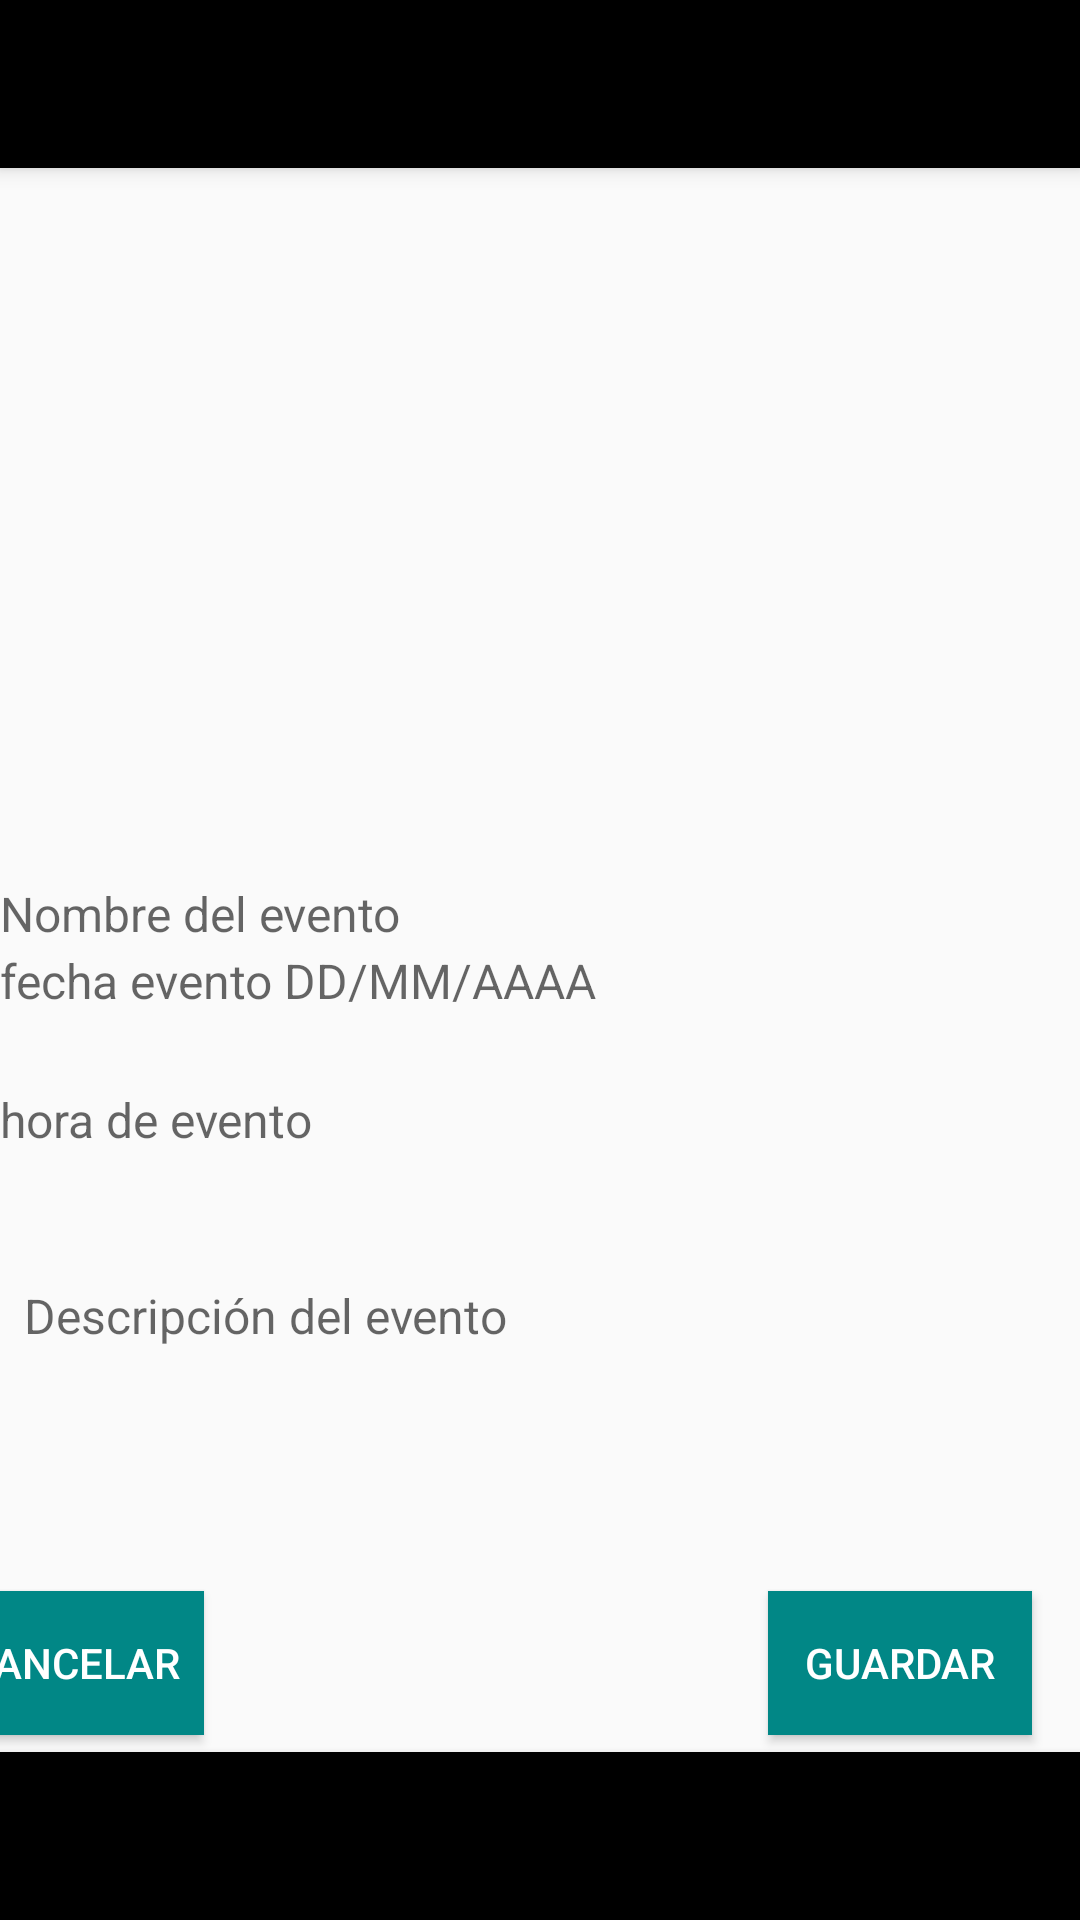

Android layout source for this screen:
<!-- AndroidManifest.xml: application theme Theme.AppCompat.DayNight.NoActionBar -->
<!-- res/layout/activity_crear_evento.xml -->
<?xml version="1.0" encoding="utf-8"?>
<androidx.constraintlayout.widget.ConstraintLayout xmlns:android="http://schemas.android.com/apk/res/android"
    xmlns:app="http://schemas.android.com/apk/res-auto"
    xmlns:tools="http://schemas.android.com/tools"
    android:layout_width="match_parent"

    android:layout_height="match_parent">

    

    <androidx.appcompat.widget.Toolbar
        android:id="@+id/toolbar"
        android:layout_width="match_parent"
        android:layout_height="?attr/actionBarSize"
        android:background="@color/black"
        android:elevation="4dp"
        android:theme="@style/ThemeOverlay.AppCompat.Dark.ActionBar"
        app:layout_constraintTop_toTopOf="parent" />

    

    

    

    

    

    <androidx.appcompat.widget.Toolbar
        android:id="@+id/toolbar3"
        android:layout_width="match_parent"
        android:layout_height="?attr/actionBarSize"
        android:background="@color/black"
        android:elevation="4dp"
        android:theme="@style/ThemeOverlay.AppCompat.Dark.ActionBar"
        app:layout_constraintBottom_toBottomOf="parent"
        app:layout_constraintTop_toTopOf="parent"
        app:layout_constraintVertical_bias="1.0"
        tools:layout_editor_absoluteX="-16dp" />

    <ImageView
        android:id="@+id/image_view"
        android:layout_width="179dp"
        android:layout_height="177dp"
        android:scaleType="centerCrop"
        android:src="@drawable/ic_launcher_background"
        app:layout_constraintBottom_toBottomOf="parent"
        app:layout_constraintEnd_toEndOf="parent"
        app:layout_constraintStart_toStartOf="parent"
        app:layout_constraintTop_toTopOf="parent"
        app:layout_constraintVertical_bias="0.157" />

    <EditText
        android:id="@+id/event_name"
        android:layout_width="0dp"
        android:layout_height="wrap_content"
        android:layout_marginTop="44dp"
        android:background="@drawable/edit_text_rounded_bg"
        android:hint="Nombre del evento"
        android:textColor="@android:color/black"
        android:textSize="16sp"
        app:layout_constraintBottom_toBottomOf="parent"
        app:layout_constraintEnd_toEndOf="parent"
        app:layout_constraintHorizontal_bias="0.0"
        app:layout_constraintStart_toStartOf="parent"
        app:layout_constraintTop_toBottomOf="@+id/image_view"
        app:layout_constraintVertical_bias="0.0" />

    <EditText
        android:id="@+id/event_date"
        android:layout_width="411dp"
        android:layout_height="wrap_content"
        android:background="@drawable/edit_text_rounded_bg"
        android:hint="fecha evento DD/MM/AAAA"
        android:inputType="date"
        android:textColor="@android:color/black"
        android:textSize="16sp"
        app:layout_constraintBottom_toBottomOf="parent"
        app:layout_constraintTop_toTopOf="@+id/toolbar"
        app:layout_constraintVertical_bias="0.511"
        tools:layout_editor_absoluteX="0dp"
        tools:ignore="MissingConstraints" />

    <EditText
        android:id="@+id/event_date2"
        android:layout_width="411dp"
        android:layout_height="wrap_content"
        android:background="@drawable/edit_text_rounded_bg"
        android:hint="hora de evento"
        android:inputType="date"
        android:textColor="@android:color/black"
        android:textSize="16sp"
        app:layout_constraintBottom_toBottomOf="parent"
        app:layout_constraintTop_toTopOf="parent"
        app:layout_constraintVertical_bias="0.586"
        tools:layout_editor_absoluteX="0dp"
        tools:ignore="MissingConstraints" />

    <EditText
        android:id="@+id/event_description"
        android:layout_width="0dp"
        android:layout_height="wrap_content"
        android:background="@drawable/edit_text_rounded_bg"
        android:gravity="top|start"
        android:hint="Descripción del evento"
        android:inputType="textMultiLine"
        android:lines="4"
        android:maxLines="4"
        android:padding="8dp"
        android:textColor="@android:color/black"
        android:textSize="16sp"
        app:layout_constraintBottom_toBottomOf="parent"
        app:layout_constraintEnd_toEndOf="parent"
        app:layout_constraintHorizontal_bias="0.0"
        app:layout_constraintStart_toStartOf="parent"
        app:layout_constraintTop_toBottomOf="@+id/event_date2"
        app:layout_constraintVertical_bias="0.221" />

    <Button
        android:id="@+id/boton_guardar_evento"
        android:layout_width="wrap_content"
        android:layout_height="wrap_content"
        android:layout_marginTop="16dp"
        android:layout_marginEnd="16dp"
        android:background="@color/teal_700"
        android:text="Guardar"
        android:textColor="@android:color/white"
        app:layout_constraintEnd_toEndOf="parent"
        app:layout_constraintTop_toBottomOf="@id/event_description" />

    <Button
        android:id="@+id/boton_cancelar"
        android:layout_width="wrap_content"
        android:layout_height="wrap_content"
        android:layout_marginTop="16dp"
        android:layout_marginEnd="292dp"
        android:background="@color/teal_700"
        android:text="cancelar"
        android:textColor="@android:color/white"
        app:layout_constraintEnd_toEndOf="parent"
        app:layout_constraintTop_toBottomOf="@id/event_description" />

</androidx.constraintlayout.widget.ConstraintLayout>
<!-- resources referenced by this layout -->
<resources>

  <!-- not gathered from this repository: default colours our renderer supplied (Android Studio template values) -->
  <color name="teal_700">#FF018786</color>
  <color name="black">#FF000000</color>
</resources>
